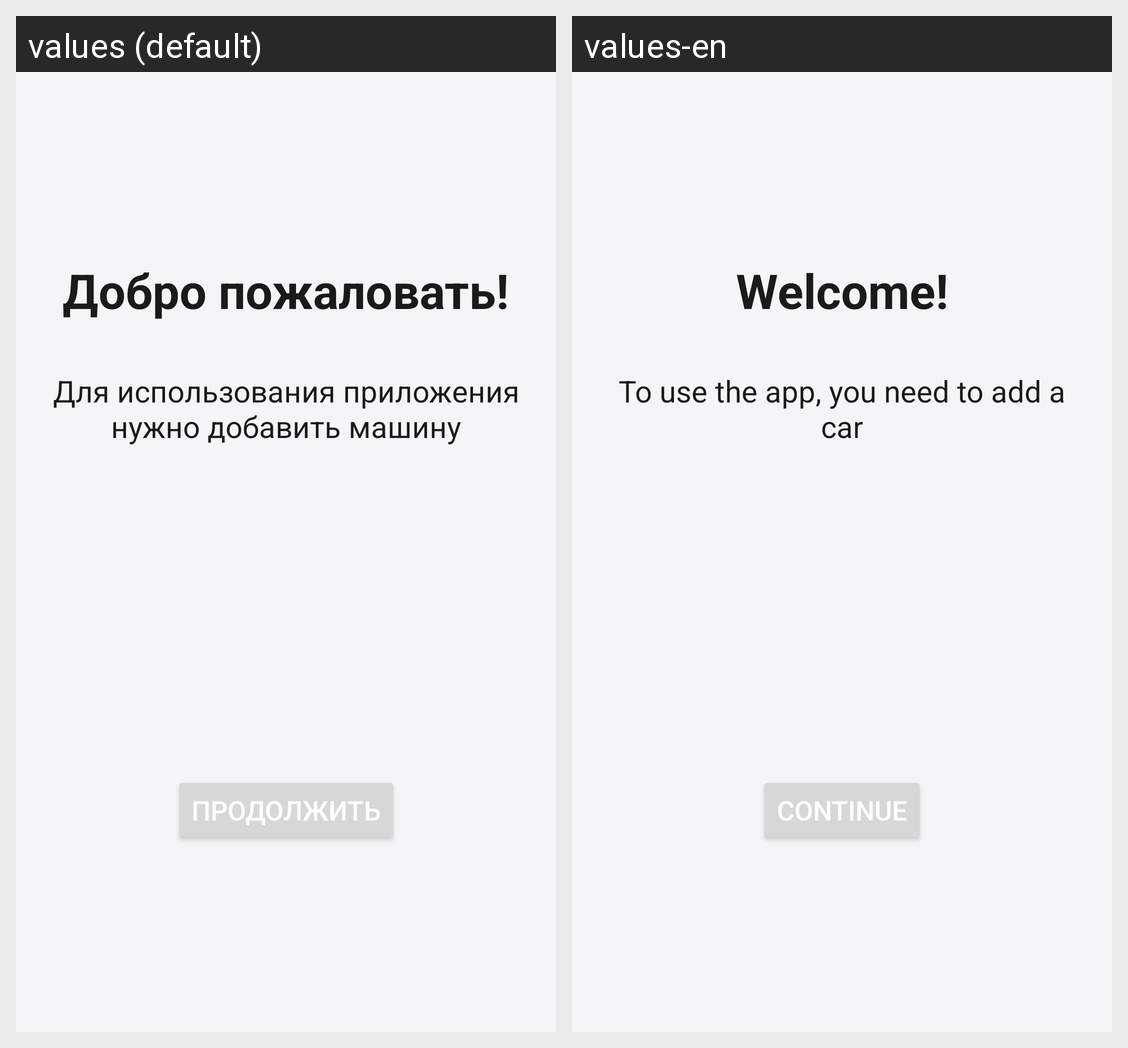

The same Android screen rendered under two of its app's locales, left to right. List the strings drawn on it with the default value and each locale's translation.
Android screen res/layout/activity_welcome.xml rendered under 2 locales, left to right: values (default), values-en. Device: Nexus 5 (rendered at 1080×1920; each locale shown at half size, 540×960, under a caption strip naming it); theme Theme.CarManager.
Strings drawn on this screen, with the default value and each locale's value (text and hints the layout hard-codes, and strings that could not be matched under every locale, appear in the picture but are not listed):

welcome_title
  values: Добро пожаловать!
  values-en: Welcome!

welcome_message
  values: Для использования приложения нужно добавить машину
  values-en: To use the app, you need to add a car

continue_btn
  values: Продолжить
  values-en: Continue
